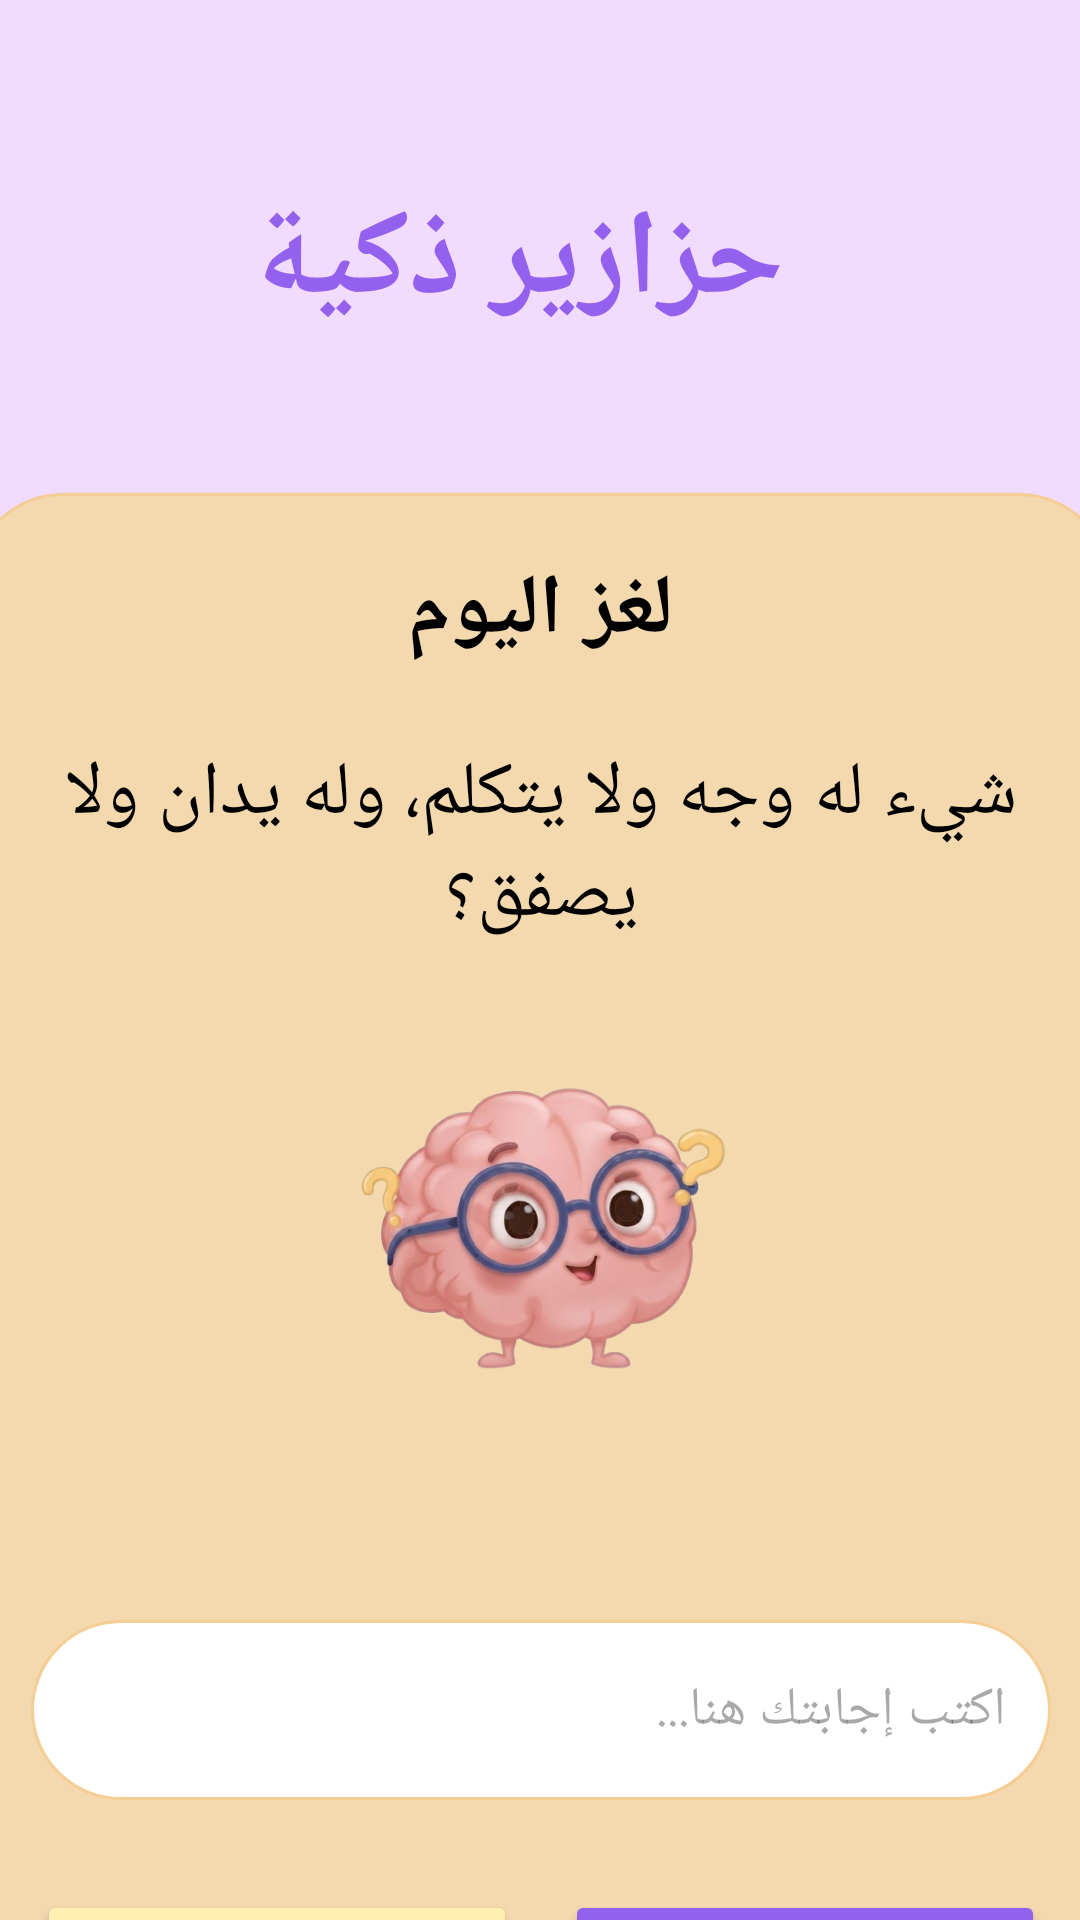

Here is an Android app screen rendered from its layout file. Give the layout XML and the strings, colors and styles it references.
<!-- AndroidManifest.xml: application theme Theme.OfuqProject -->
<!-- res/layout/fragment_puzzle.xml -->
<?xml version="1.0" encoding="utf-8"?>
<androidx.constraintlayout.widget.ConstraintLayout xmlns:android="http://schemas.android.com/apk/res/android"
    xmlns:app="http://schemas.android.com/apk/res-auto"
    xmlns:tools="http://schemas.android.com/tools"
    android:id="@+id/main"
    android:layout_width="match_parent"
    android:layout_height="match_parent"
    tools:context=".fragments.PuzzleFragment"
    android:background="@drawable/backgroundcard1">

    <TextView
        android:id="@+id/tv_smart_pazzle"
        android:layout_width="wrap_content"
        android:layout_height="wrap_content"
        android:layout_marginTop="60dp"
        android:text="حزازير ذكية"
        android:textColor="@color/purple"
        android:textSize="40sp"
        android:textStyle="bold"
        app:layout_constraintEnd_toEndOf="parent"
        app:layout_constraintHorizontal_bias="0.459"
        app:layout_constraintStart_toStartOf="parent"
        app:layout_constraintTop_toTopOf="parent" />

    <LinearLayout
        android:id="@+id/ll_puzzles"
        android:layout_width="380dp"
        android:layout_height="550dp"
        android:layout_marginTop="50dp"
        android:background="@drawable/rounded_input_background"
        android:orientation="vertical"
        android:gravity="center_horizontal"
        app:layout_constraintEnd_toEndOf="parent"
        app:layout_constraintStart_toStartOf="parent"
        app:layout_constraintTop_toBottomOf="@+id/tv_smart_pazzle">

        <TextView
            android:id="@+id/tv_puzzle_today"
            android:layout_width="wrap_content"
            android:layout_height="wrap_content"
            android:layout_marginTop="20dp"
            android:text="لغز اليوم"
            android:textSize="28sp"
            android:textColor="@color/black"
            android:textStyle="bold" />
        <TextView
            android:id="@+id/tv_puzzle_question"
            android:layout_width="match_parent"
            android:layout_height="wrap_content"
            android:text="شيء له وجه ولا يتكلم، وله يدان ولا يصفق؟"
            android:textSize="25sp"
            android:textColor="@color/black"
            android:textAlignment="center"
            android:layout_marginTop="25dp"
            android:layout_marginLeft="20dp"
            android:layout_marginRight="20dp" />
        <ImageView
            android:id="@+id/iv_puzzle_image"
            android:layout_width="300dp"
            android:layout_height="180dp"
            android:src="@drawable/puzzle_main"

            />
        <TextView
            android:id="@+id/tv_hint_display"
            android:layout_width="match_parent"
            android:layout_height="wrap_content"
            android:layout_marginLeft="20dp"
            android:layout_marginRight="20dp"
            android:textAlignment="center"
            android:textColor="#5D4037"
            android:textSize="18sp"
            android:textStyle="italic" />
        <EditText
            android:id="@+id/et_answer"
            android:layout_width="match_parent"
            android:layout_height="60dp"
            android:layout_margin="20dp"
            android:background="@drawable/round_background2"
            android:hint="اكتب إجابتك هنا..."
            android:paddingStart="15dp"
            android:paddingEnd="15dp"
            android:gravity="center_vertical"
            android:inputType="text" />
        <LinearLayout
            android:layout_width="match_parent"
            android:layout_height="wrap_content"
            android:orientation="horizontal"
            android:layout_marginTop="10dp"
            android:layout_marginLeft="20dp"
            android:layout_marginRight="20dp"
            android:gravity="center">

            <Button
                android:id="@+id/btn_hint"
                android:layout_width="160dp"
                android:layout_height="60dp"
                android:layout_marginEnd="8dp"
                android:text="إظهار تلميح"
                android:backgroundTint="#FFEFB0"
                android:textColor="@color/black"
                android:textSize="20sp"
                android:textStyle="bold"/>

            <Button
                android:id="@+id/btn_check"
                android:layout_width="160dp"
                android:layout_height="60dp"
                android:layout_marginStart="8dp"
                android:text="تحقق من الحل"
                android:backgroundTint="@color/purple"
                android:textColor="@color/white"
                android:textSize="20sp"
                android:textStyle="bold"/>
            <Button
                android:id="@+id/btn_next"
                android:layout_width="160dp"
                android:layout_height="60dp"
                android:layout_marginStart="8dp"
                android:text="اللغز التالي"
                android:backgroundTint="@color/purple"
                android:textColor="@color/white"
                android:textSize="20sp"
                android:textStyle="bold"
                android:visibility="gone" />

        </LinearLayout>
        
        <ImageView
            android:id="@+id/iv_celebration"
            android:layout_width="250dp"
            android:layout_height="250dp"
            android:layout_gravity="center"
            android:src="@drawable/baseline_celebration_24"
            android:visibility="gone" /> 
    </LinearLayout>

    <LinearLayout
        android:id="@+id/ll_error_message"
        android:layout_width="match_parent"
        android:layout_height="120dp"
        android:layout_margin="16dp"
        android:padding="16dp"
        android:background="@drawable/error_box_bg"
        android:orientation="horizontal"
        android:gravity="center_vertical"
        android:visibility="gone"
        app:layout_constraintTop_toBottomOf="@+id/ll_puzzles"
        app:layout_constraintStart_toStartOf="parent"
        app:layout_constraintEnd_toEndOf="parent"> 

        
        <ImageView
            android:layout_width="50dp"
            android:layout_height="50dp"
            android:src="@drawable/baseline_sentiment_very_dissatisfied_24" />

        
        <LinearLayout
            android:layout_width="wrap_content"
            android:layout_height="wrap_content"
            android:layout_marginStart="16dp"
            android:orientation="vertical">

            <TextView
                android:layout_width="wrap_content"
                android:layout_height="wrap_content"
                android:text="إجابة غير صحيحة"
                android:textColor="#EC6565"
                android:textStyle="bold"
                android:textSize="18sp" />

            <TextView
                android:layout_width="wrap_content"
                android:layout_margin="15dp"
                android:layout_height="wrap_content"
                android:text="حاول مرة أخرى!"
                android:textColor="#37474F"
                android:textSize="16sp" />
        </LinearLayout>
    </LinearLayout>

    <LinearLayout
        android:id="@+id/ll_success_message"
        android:layout_width="match_parent"
        android:layout_height="120dp"
        android:layout_margin="16dp"
        android:padding="16dp"
        android:background="@drawable/success_box_bg"
        android:orientation="horizontal"
        android:gravity="center_vertical"
        android:visibility="gone"
        app:layout_constraintTop_toBottomOf="@+id/ll_puzzles"
        app:layout_constraintStart_toStartOf="parent"
        app:layout_constraintEnd_toEndOf="parent"> 

        <ImageView
            android:layout_width="50dp"
            android:layout_height="50dp"
            android:src="@drawable/outline_sentiment_satisfied_24" />

        <LinearLayout
            android:layout_width="wrap_content"
            android:layout_height="wrap_content"
            android:layout_marginStart="16dp"
            android:orientation="vertical">

            <TextView
                android:layout_width="wrap_content"
                android:layout_height="wrap_content"
                android:text="إجابة صحيحة!"
                android:textColor="#2E7D32"
                android:textStyle="bold"
                android:textSize="18sp" />

            <TextView
                android:layout_width="wrap_content"
                android:layout_height="wrap_content"
                android:text="أحسنت يا بطل!"
                android:layout_margin="15dp"
                android:textColor="#37474F"
                android:textSize="16sp" />
        </LinearLayout>

    </LinearLayout>


</androidx.constraintlayout.widget.ConstraintLayout>
<!-- resources referenced by this layout -->
<resources>
  <color name="black">#FF000000</color>
  <color name="purple">#9361ED</color>
  <color name="white">#FFFFFFFF</color>
  <!-- drawable baseline_celebration_24 (drawable) -->
  <vector xmlns:android="http://schemas.android.com/apk/res/android"
      android:width="24dp"
      android:height="24dp"
      android:viewportWidth="24"
      android:viewportHeight="24">
      <path
          android:fillColor="#FFD700"
          android:pathData="M12,17.27L18.18,21l-1.64-7.03L22,9.24l-7.19-0.61L12,2 9.19,8.63 2,9.24l5.46,4.73L5.82,21z"/>
  </vector>
  <!-- drawable baseline_sentiment_very_dissatisfied_24 (drawable) -->
  <vector xmlns:android="http://schemas.android.com/apk/res/android" android:height="24dp" android:tint="#EC6565" android:viewportHeight="24" android:viewportWidth="24" android:width="24dp">
        
      <path android:fillColor="@android:color/white" android:pathData="M15.5,9.5m-1.5,0a1.5,1.5 0,1 1,3 0a1.5,1.5 0,1 1,-3 0"/>
        
      <path android:fillColor="@android:color/white" android:pathData="M8.5,9.5m-1.5,0a1.5,1.5 0,1 1,3 0a1.5,1.5 0,1 1,-3 0"/>
        
      <path android:fillColor="@android:color/white" android:pathData="M11.99,2C6.47,2 2,6.48 2,12s4.47,10 9.99,10C17.52,22 22,17.52 22,12S17.52,2 11.99,2zM12,20c-4.42,0 -8,-3.58 -8,-8s3.58,-8 8,-8 8,3.58 8,8 -3.58,8 -8,8zM12,14c-2.33,0 -4.32,1.45 -5.12,3.5h1.67c0.69,-1.19 1.97,-2 3.45,-2s2.75,0.81 3.45,2h1.67c-0.8,-2.05 -2.79,-3.5 -5.12,-3.5z"/>
      
  </vector>
  <!-- drawable error_box_bg (drawable) -->
  <?xml version="1.0" encoding="utf-8"?>
  <shape xmlns:android="http://schemas.android.com/apk/res/android">
      <solid android:color="#FCE4EC" /> 
      <corners android:radius="20dp" /> 
  </shape>
  <!-- drawable round_background2 (drawable) -->
  <?xml version="1.0" encoding="utf-8"?>
      <shape xmlns:android="http://schemas.android.com/apk/res/android"
          android:shape="rectangle">
  
          <solid android:color="@color/white" />
  
          <corners android:radius="30dp" />
  
          <stroke
              android:width="1dp"
              android:color="#F4CE95" />
      </shape>
  <!-- drawable rounded_input_background (drawable) -->
  <?xml version="1.0" encoding="utf-8"?>
  <shape xmlns:android="http://schemas.android.com/apk/res/android"
      android:shape="rectangle">
  
      <solid android:color="#F4D9AF" />
  
      <corners android:radius="30dp" />
  
      <stroke
          android:width="1dp"
          android:color="#F4CE95" />
  </shape>
  <!-- drawable success_box_bg (drawable) -->
  <?xml version="1.0" encoding="utf-8"?>
  <shape xmlns:android="http://schemas.android.com/apk/res/android">
      <solid android:color="#BBF2C0" /> 
      <corners android:radius="20dp" />
  </shape>
  <style name="Theme.OfuqProject" parent="Base.Theme.OfuqProject" />
  <style name="Base.Theme.OfuqProject" parent="Theme.Material3.DayNight.NoActionBar">
          
          
      </style>
</resources>
